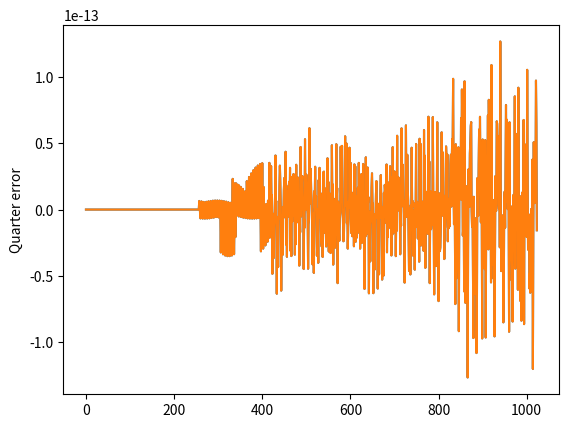

The matplotlib source for this figure:
import numpy as np
import matplotlib.pyplot as plt

##example of how to calculate the data

t = np.arange(1024)
complete = np.sin(2*np.pi*201*t/1024.)


frac = complete[:257]

first = frac[:256]
second = frac[::-1][:256]
third = -frac[:256]
fourth = -frac[::-1][:256]

quarter = np.hstack([first, second, third, fourth])
plt.plot(complete-quarter)
plt.grid()
plt.ylabel('Quarter error')
plt.show()

##as when we write it verilog we will need the indeces, and use a counter

out = []
counter =0
#1st quarter
while(counter < 256):
    out.append(frac[counter])
    counter +=1
out.append(frac[256])

counter=255
while(counter > 0):
    out.append(frac[counter])
    counter -=1
#here we skip the first sample

counter=0
while(counter<256):
    out.append(-frac[counter])
    counter +=1

out.append(-frac[256])
counter = 255
while(counter>0):
    out.append(-frac[counter])
    counter -=1

plt.plot(complete-out)
plt.grid()
plt.ylabel('Quarter error')
plt.show()






